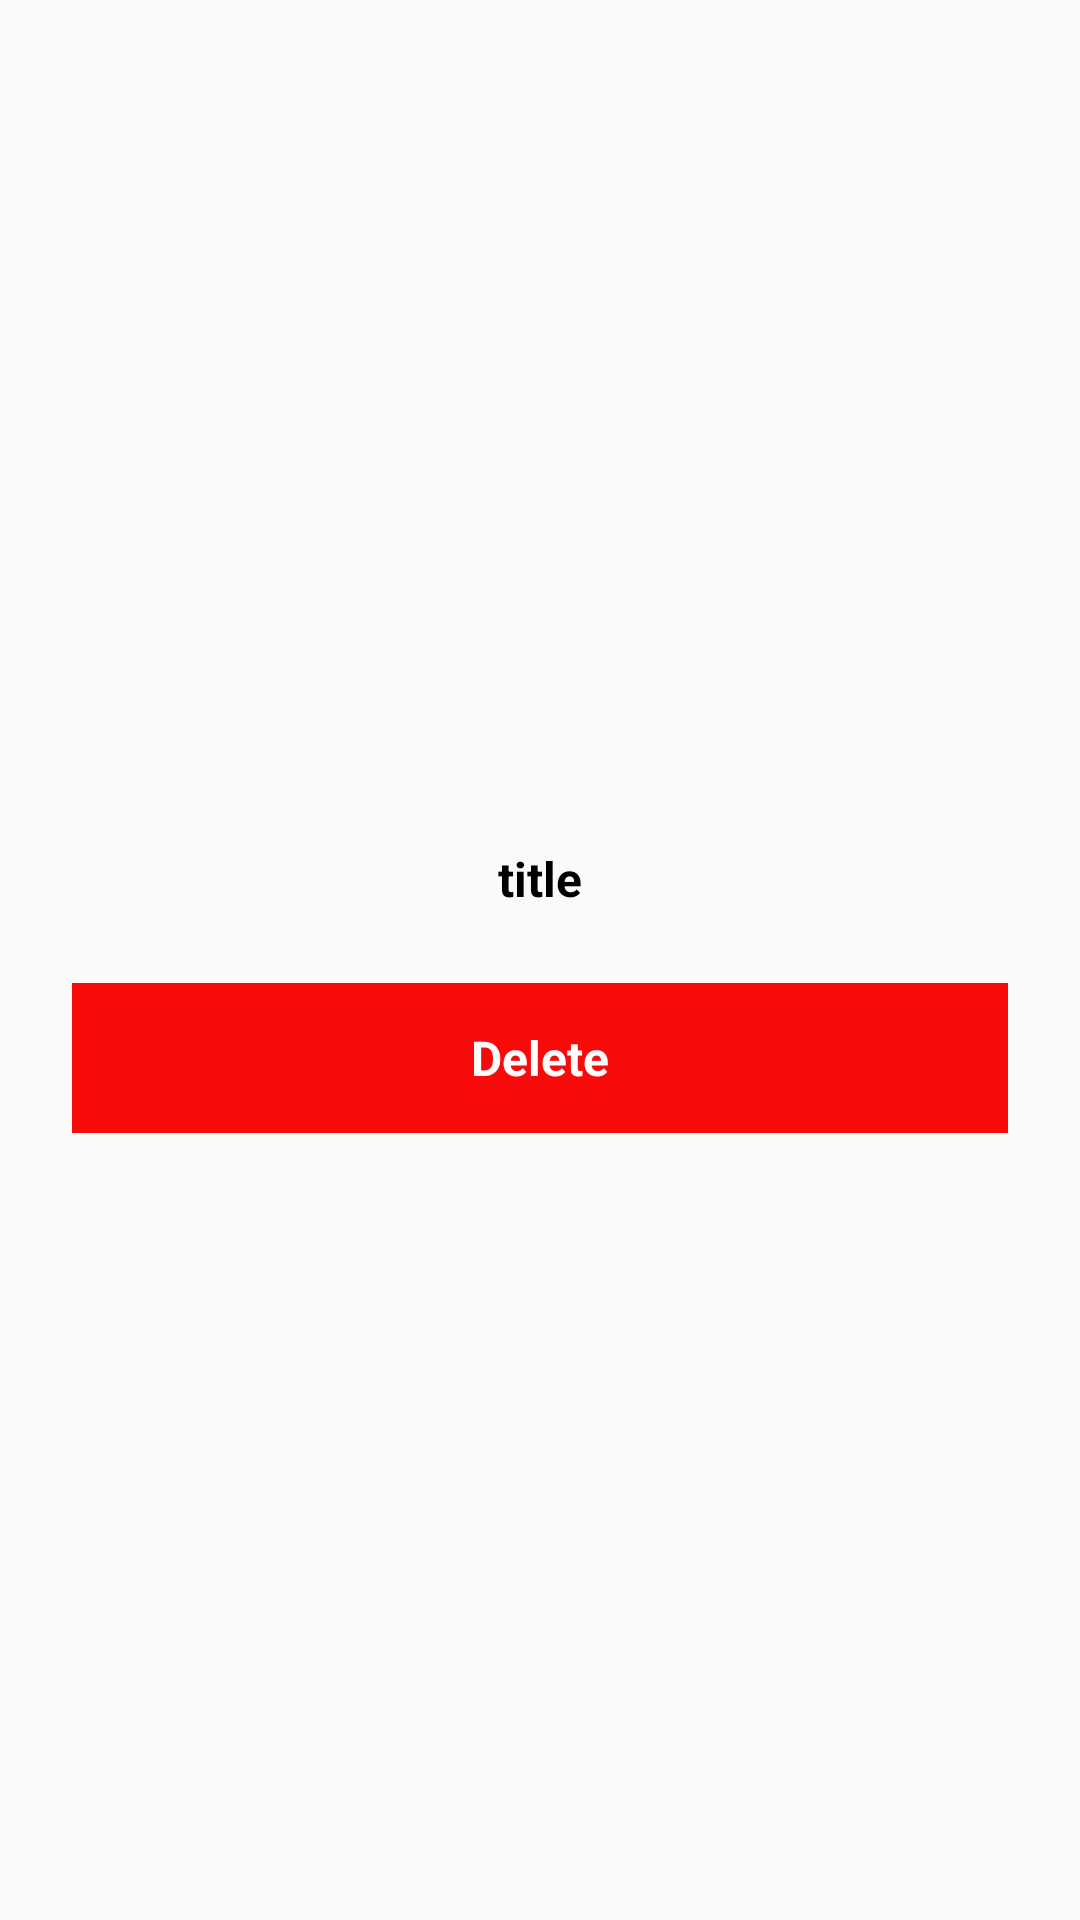

The Android layout XML behind this screen, and the referenced resources:
<!-- AndroidManifest.xml: application theme Theme.AppCompat.Light.NoActionBar -->
<!-- res/layout/dialog_delete.xml -->
<?xml version="1.0" encoding="utf-8"?>
<LinearLayout xmlns:android="http://schemas.android.com/apk/res/android"
    android:layout_width="match_parent"
    android:layout_height="wrap_content"
    android:orientation="vertical">


    <LinearLayout
        android:layout_width="match_parent"
        android:layout_height="match_parent"
        android:layout_marginTop="20sp"
        android:gravity="center_vertical|center_horizontal"
        android:orientation="vertical"
        android:padding="10dp">

        <TextView
            android:id="@+id/title_id"
            android:layout_width="match_parent"
            android:layout_height="wrap_content"
            android:gravity="center_vertical|center_horizontal"
            android:text="@string/title"
            android:textColor="@color/black"
            android:textSize="16sp"
            android:textStyle="bold" />

        <TextView
            android:layout_marginTop="24dp"
            android:id="@+id/delete_id"
            android:layout_width="match_parent"
            android:layout_height="50dp"
            android:layout_marginStart="14sp"
            android:layout_marginEnd="14sp"
            android:background="#F60A0A"
            android:gravity="center_vertical|center_horizontal"
            android:text="@string/delete"
            android:textColor="@color/white"
            android:textSize="16sp"
            android:textStyle="bold" />
    </LinearLayout>
</LinearLayout>
<!-- resources referenced by this layout -->
<resources>
  <string name="delete">Delete</string>
  <string name="title">title</string>
  <!-- not gathered from this repository: default colours our renderer supplied (Android Studio template values) -->
  <color name="black">#FF000000</color>
  <color name="white">#FFFFFFFF</color>
</resources>
